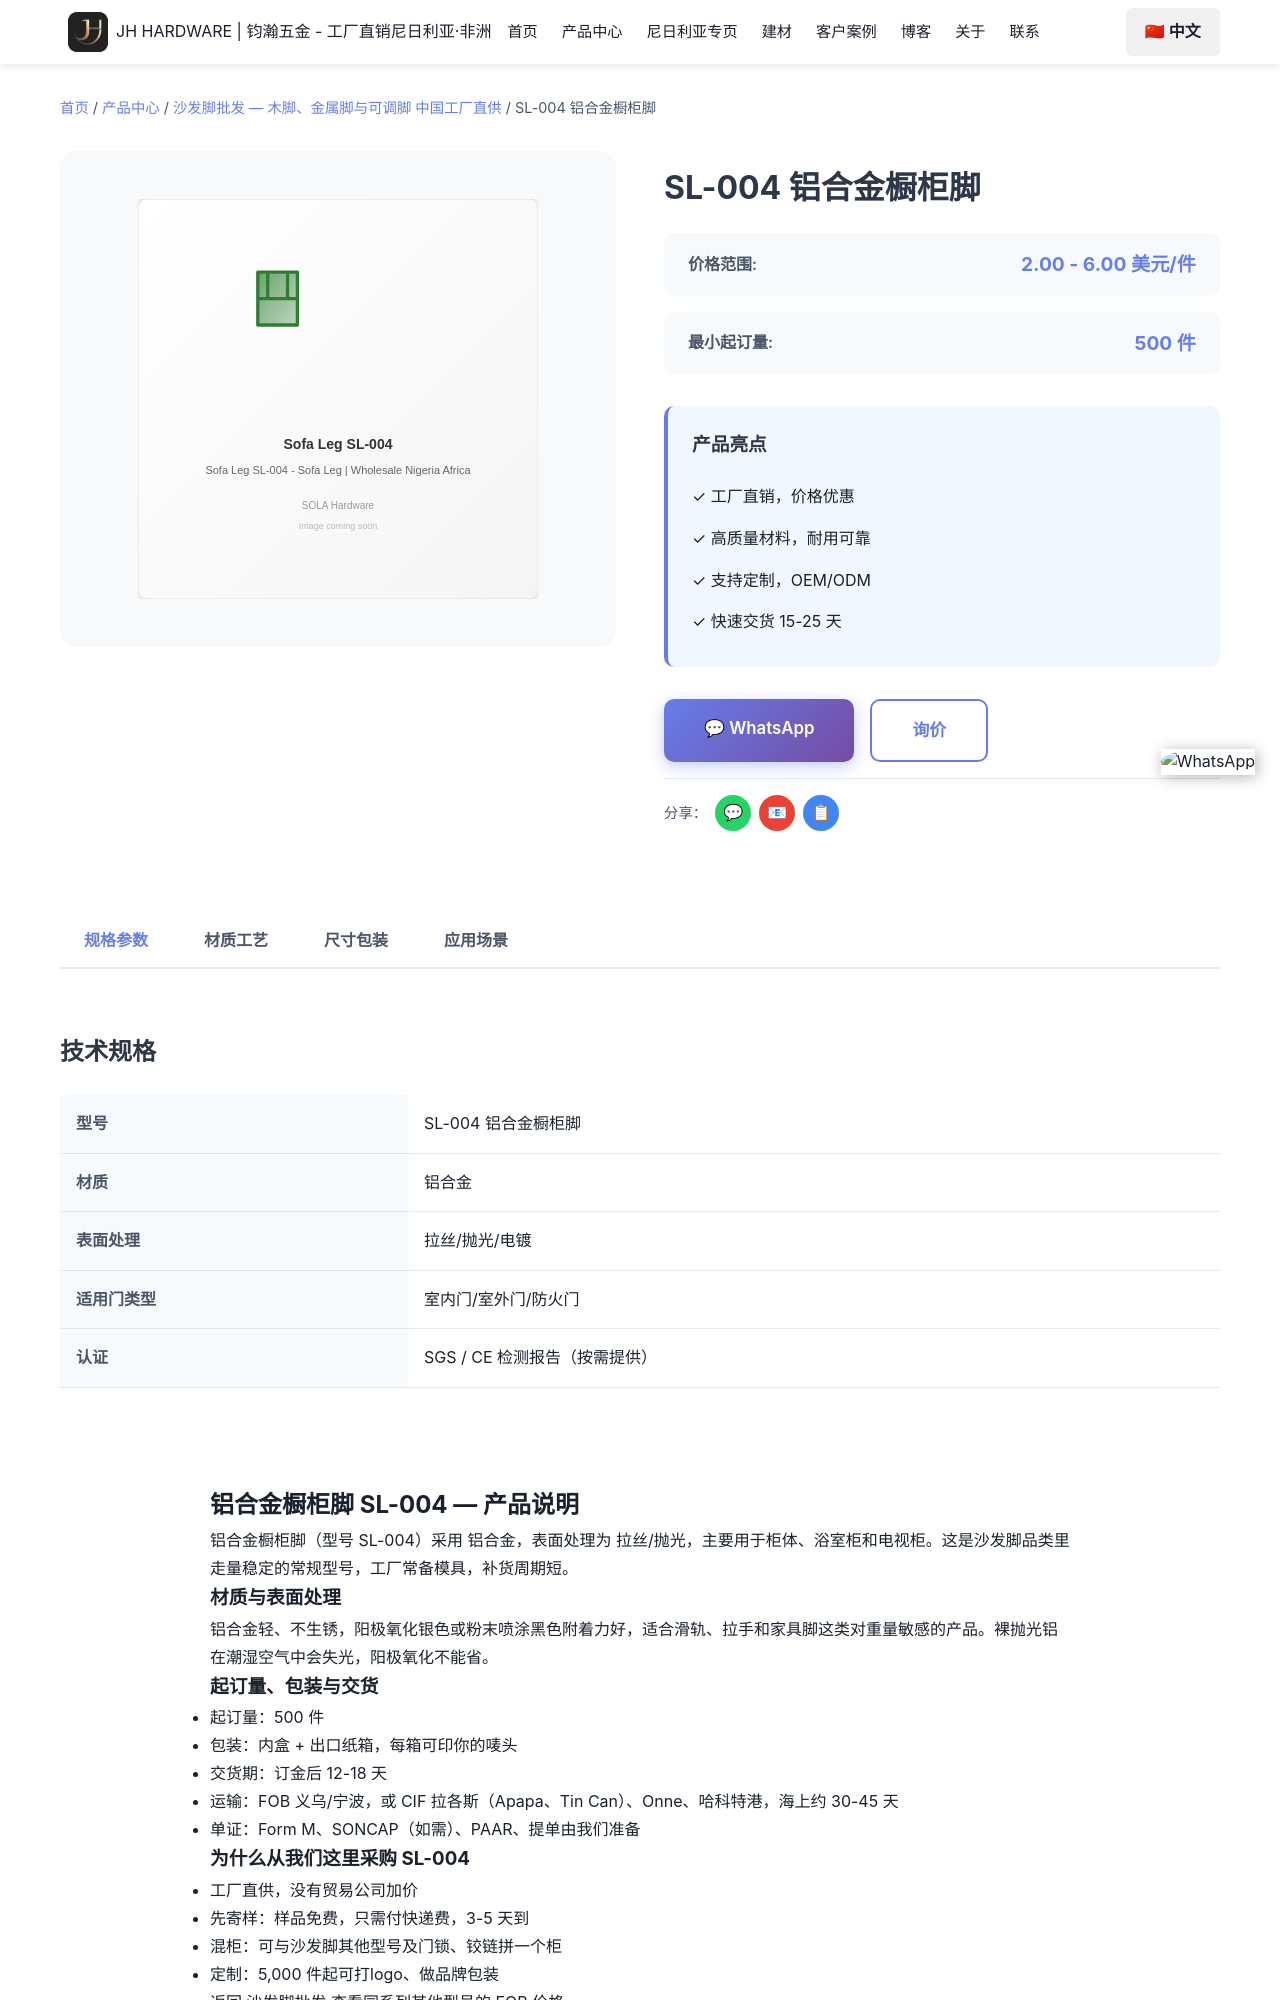

repository: Tommy9959/tommy-hardware-cn · page: zh/products/sofa-legs/sl-004/index.html · generator: jekyll

---
product_name: 铝合金橱柜脚 SL-004
price_range: 2.00 - 6.00 美元/件
moq: 500 件
material: 铝合金
finish: 拉丝/抛光
application: 柜体、浴室柜和电视柜
lead_time: 12-18 天
features:
- 工厂常备模具，SL-004 可直接下单
- 铝合金 材质，拉丝/抛光
- 起订 500 件，可混装
- 免费样品，3-5 天快递
- 可印唛头与品牌包装
specifications:
- 型号：SL-004
- 品名：铝合金橱柜脚
- 材质：铝合金
- 表面处理：拉丝/抛光
- 起订量：500 件
- 交货期：12-18 天
tags:
- 铝合金橱柜脚
- sl-004
- 沙发脚
- 沙发脚批发
- 铝合金
image: /images/products/sofa-legs/sl-004.svg
seotitle: "SL-004 铝合金橱柜脚批发 $2.00-6.00/件"
title: "SL-004 铝合金橱柜脚"
description: "SL-004铝合金橱柜脚批发，铝合金，拉丝/抛光，FOB义乌$2.00-6.00/件，500件起订，12-18天出货，可混柜发尼日利亚。"
faqs:
  - question: "SL-004 的批发价是多少？"
    answer: "FOB 义乌 2.00 - 6.00 美元/件。价格随数量、表面处理（拉丝/抛光）与包装方式浮动；可以和其他型号混进同一个 20ft 或 40HQ 柜。"
